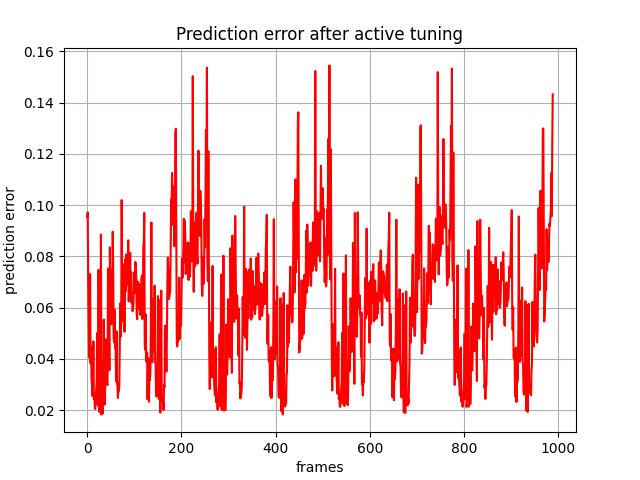

The table this chart was drawn from, first rows:
, 0
0, 0.09543
1, 0.09724
2, 0.07006
3, 0.05336
4, 0.04048
5, 0.0494
6, 0.07312
7, 0.03833
8, 0.04482
9, 0.03209
10, 0.02977
11, 0.02557
12, 0.03203
13, 0.04682
14, 0.0245
15, 0.0267
16, 0.02102
17, 0.02045
18, 0.02281
19, 0.02792
20, 0.03111
21, 0.05013
22, 0.02282
23, 0.02187
24, 0.07479
25, 0.02024
26, 0.01932
27, 0.07299
28, 0.02077
29, 0.08854
30, 0.0183
31, 0.02206
32, 0.0393
33, 0.01877
34, 0.02748
35, 0.05534
36, 0.03513
37, 0.02225
38, 0.02756
39, 0.04766
40, 0.03759
41, 0.03328
42, 0.0303
43, 0.02981
44, 0.07529
45, 0.05441
46, 0.05052
47, 0.03566
48, 0.08357
49, 0.06442
50, 0.07465
51, 0.05355
52, 0.05404
53, 0.05776
54, 0.08965
55, 0.07562
56, 0.04829
57, 0.04658
58, 0.05922
59, 0.04434
... 929 more rows
